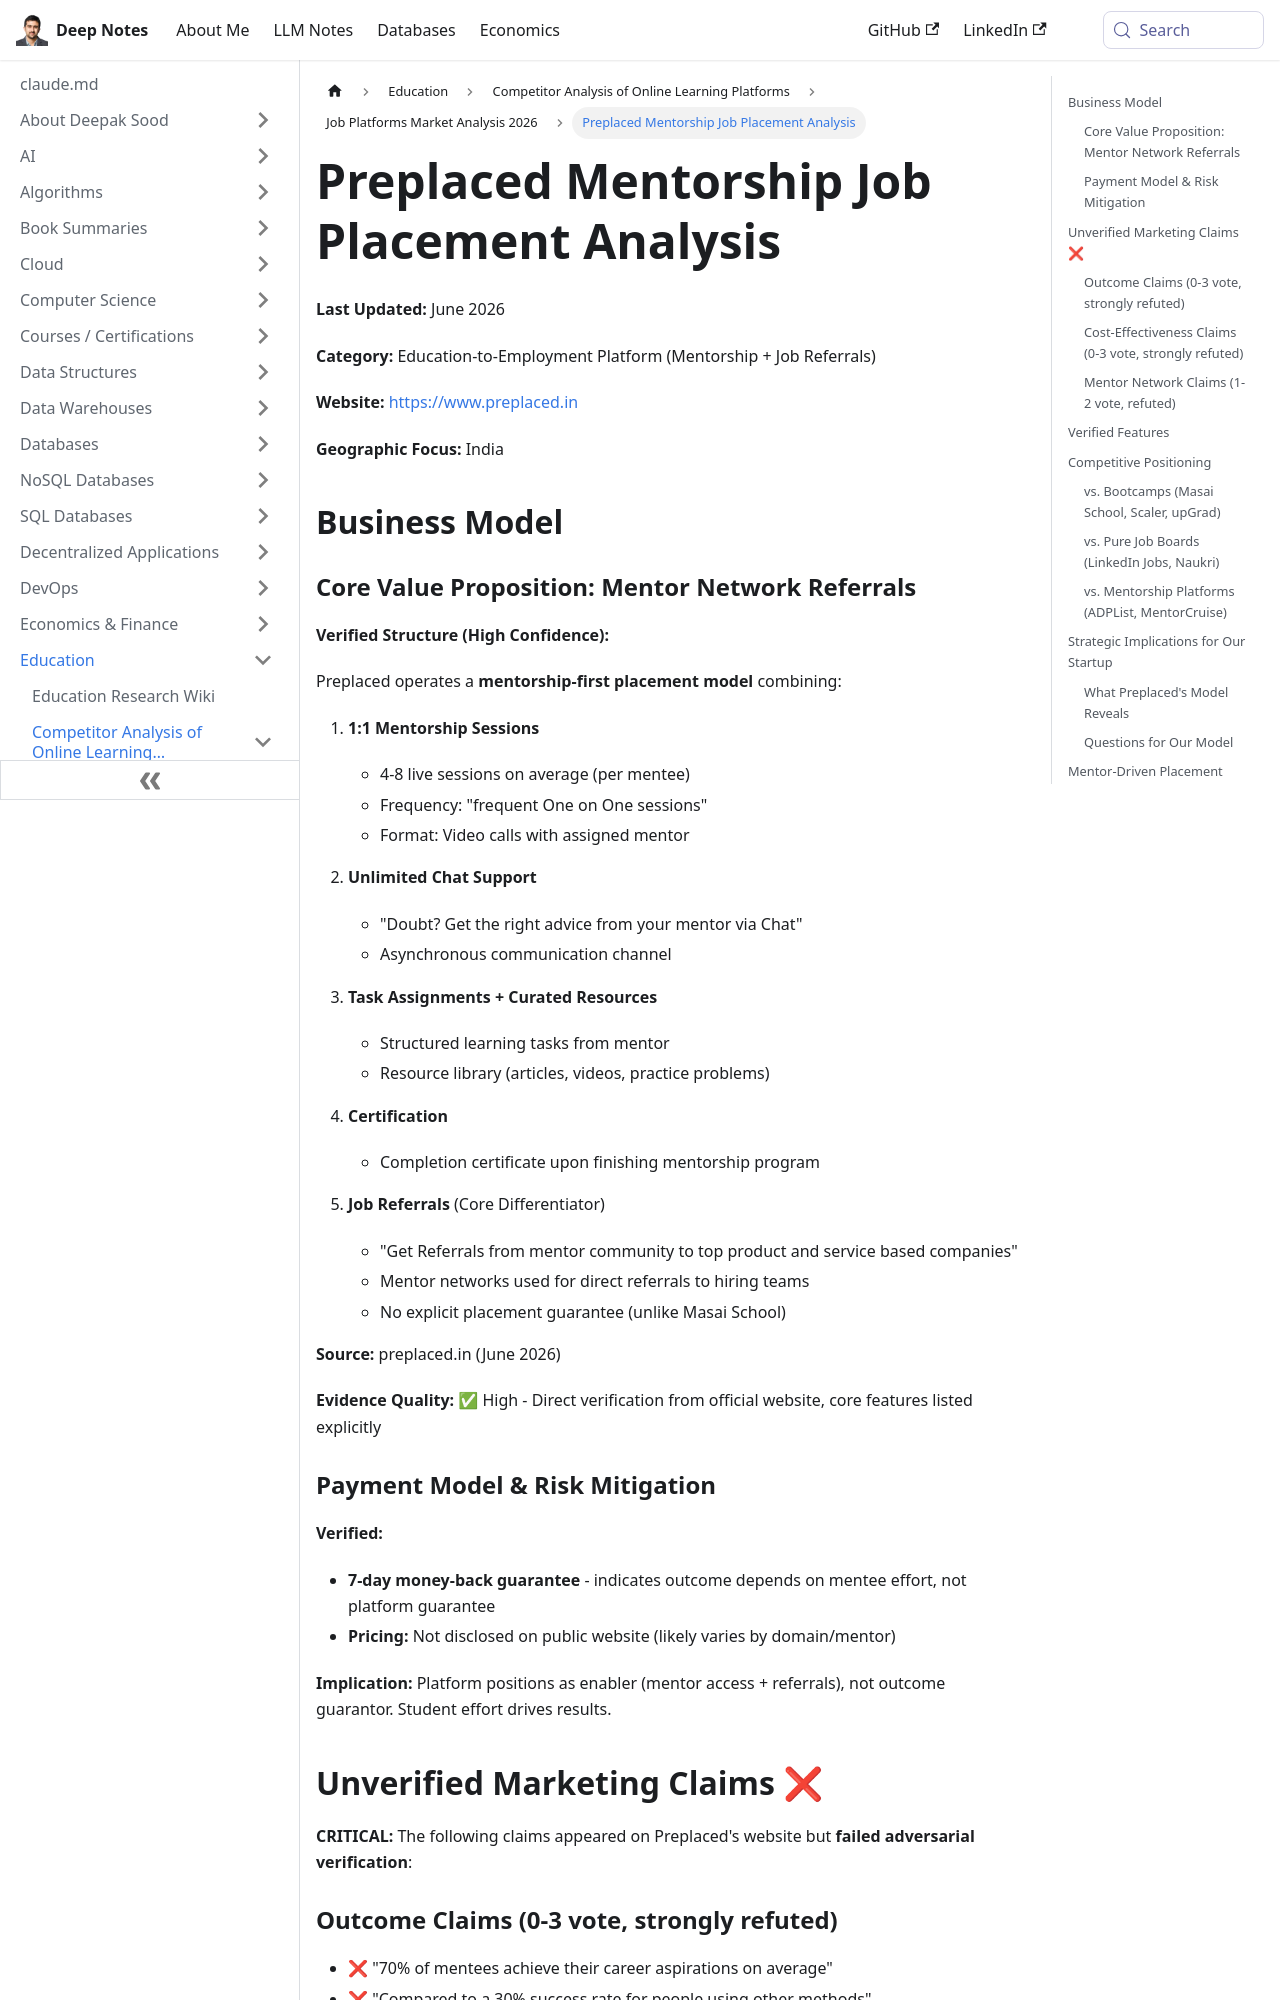

repository: deepaksood619/deepaksood619.github.io · page: education/competitors/job-platforms/preplaced-analysis/index.html · generator: docusaurus

---
slug: /education/competitors/job-platforms/preplaced-analysis
title: Preplaced Mentorship Job Placement Analysis
description: Explore Preplaced’s mentorship-driven job placement model in India, offering personalized guidance and supportive network connections.
created: 2026-06-08
updated: 2026-06-08
---
**Last Updated:** June 2026

**Category:** Education-to-Employment Platform (Mentorship + Job Referrals)

**Website:** https://www.preplaced.in

**Geographic Focus:** India

## Business Model

### Core Value Proposition: Mentor Network Referrals

**Verified Structure (High Confidence):**

Preplaced operates a **mentorship-first placement model** combining:

1. **1:1 Mentorship Sessions**
   - 4-8 live sessions on average (per mentee)
   - Frequency: "frequent One on One sessions"
   - Format: Video calls with assigned mentor

2. **Unlimited Chat Support**
   - "Doubt? Get the right advice from your mentor via Chat"
   - Asynchronous communication channel

3. **Task Assignments + Curated Resources**
   - Structured learning tasks from mentor
   - Resource library (articles, videos, practice problems)

4. **Certification**
   - Completion certificate upon finishing mentorship program

5. **Job Referrals** (Core Differentiator)
   - "Get Referrals from mentor community to top product and service based companies"
   - Mentor networks used for direct referrals to hiring teams
   - No explicit placement guarantee (unlike Masai School)

**Source:** preplaced.in (June 2026)

**Evidence Quality:** ✅ High - Direct verification from official website, core features listed explicitly

### Payment Model & Risk Mitigation

**Verified:**

- **7-day money-back guarantee** - indicates outcome depends on mentee effort, not platform guarantee
- **Pricing:** Not disclosed on public website (likely varies by domain/mentor)

**Implication:** Platform positions as enabler (mentor access + referrals), not outcome guarantor. Student effort drives results.

## Unverified Marketing Claims ❌

**CRITICAL:** The following claims appeared on Preplaced's website but **failed adversarial verification**:
